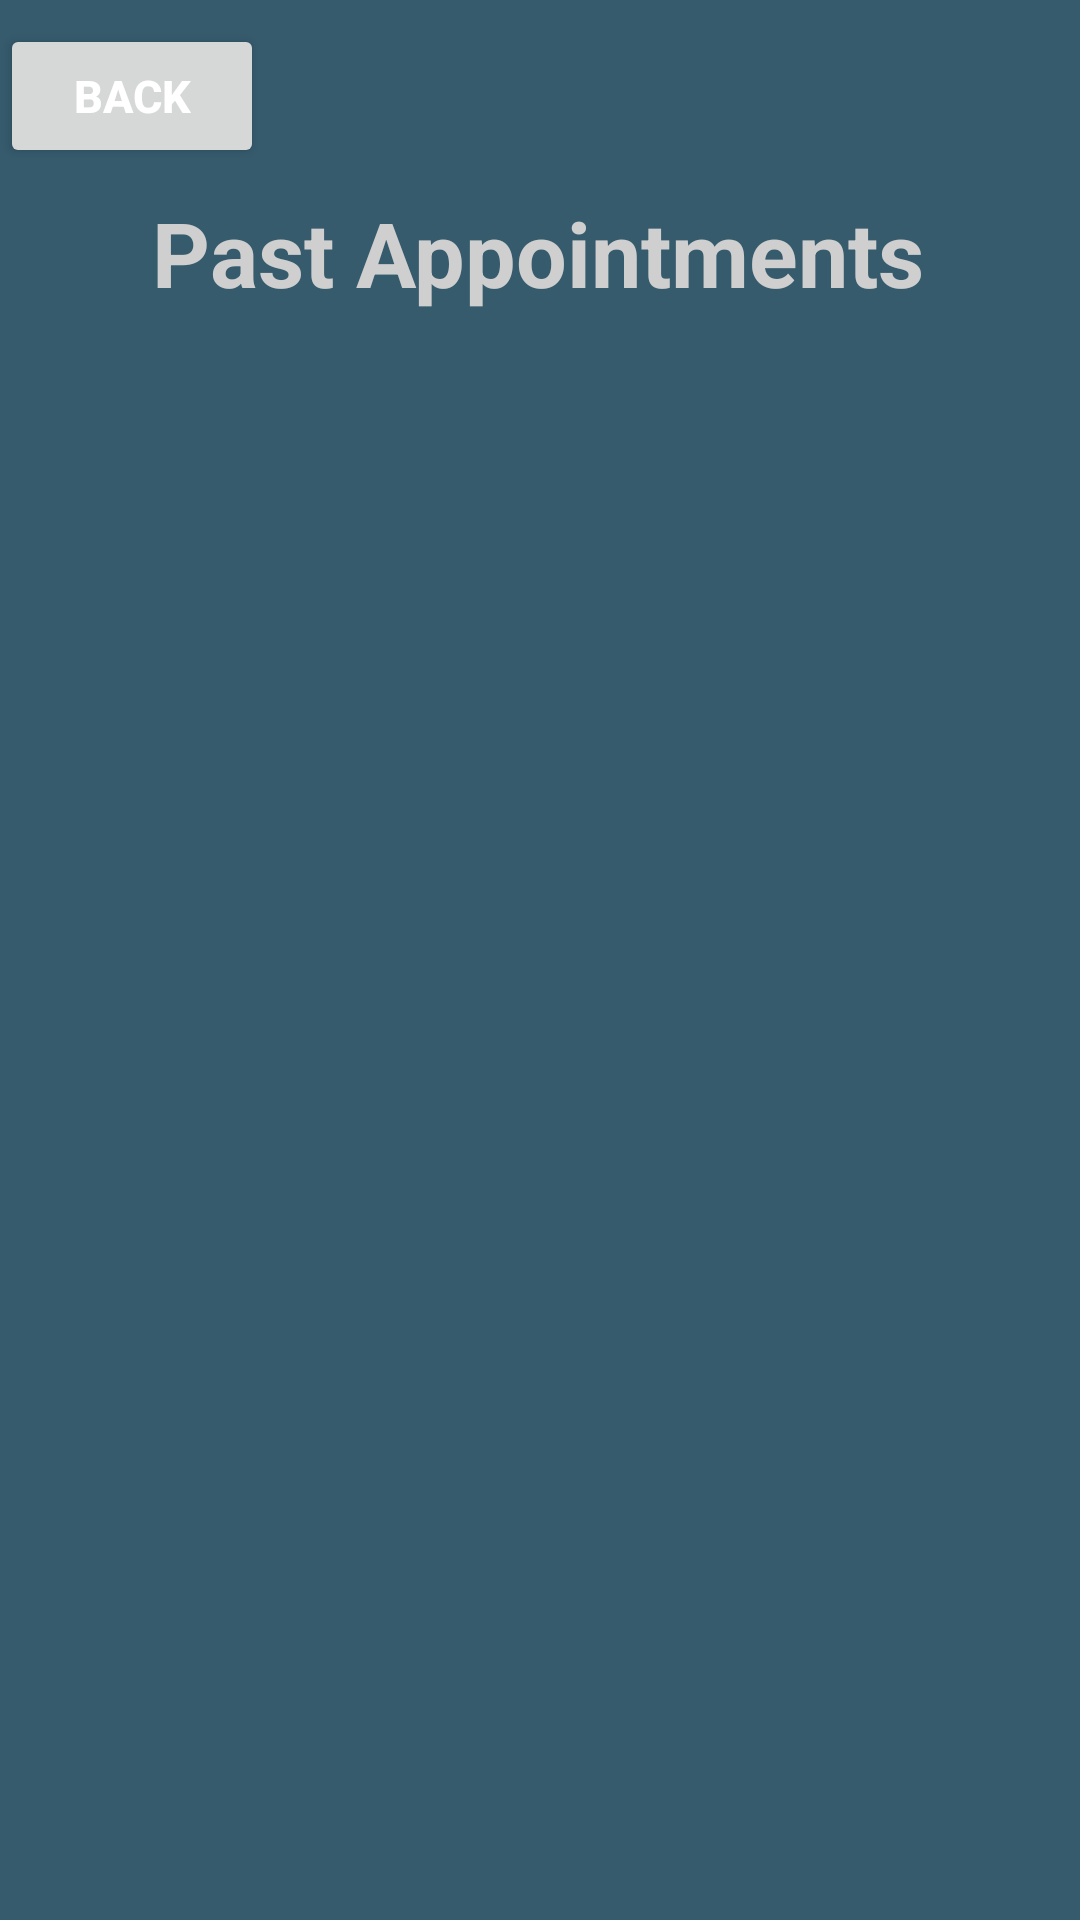

Layout XML and referenced resources for this Android screen:
<!-- AndroidManifest.xml: application theme Theme.DoctorRegistration -->
<!-- res/layout/activity_patientpastappoinments.xml -->
<?xml version="1.0" encoding="utf-8"?>
<androidx.constraintlayout.widget.ConstraintLayout xmlns:android="http://schemas.android.com/apk/res/android"
    xmlns:app="http://schemas.android.com/apk/res-auto"
    xmlns:tools="http://schemas.android.com/tools"
    android:layout_width="match_parent"
    android:layout_height="match_parent"
    android:background="#365B6D"
    tools:context=".Patient.Frontend.PatientViewAppointments">


    <TextView
        android:id="@+id/textView6"
        android:layout_width="wrap_content"
        android:layout_height="wrap_content"
        android:layout_marginTop="64dp"
        android:text="Past Appointments"
        android:textColor="#CFCFCF"
        android:textSize="90px"
        android:textStyle="bold"
        app:layout_constraintEnd_toEndOf="parent"
        app:layout_constraintHorizontal_bias="0.495"
        app:layout_constraintStart_toStartOf="parent"
        app:layout_constraintTop_toTopOf="parent" />

    <Button
        android:id="@+id/backtoPW2"
        android:layout_width="wrap_content"
        android:layout_height="wrap_content"
        android:layout_marginTop="8dp"
        android:text="Back"
        android:textColor="#ffff"
        android:textSize="15sp"
        android:textStyle="bold"
        app:layout_constraintEnd_toEndOf="parent"
        app:layout_constraintHorizontal_bias="0.0"
        app:layout_constraintStart_toStartOf="parent"
        app:layout_constraintTop_toTopOf="parent" />

    <ListView
        android:id="@+id/listViewAppointments2"
        android:layout_width="0dp"
        android:layout_height="wrap_content"
        android:layout_marginTop="40dp"
        app:layout_constraintEnd_toEndOf="parent"
        app:layout_constraintStart_toStartOf="parent"
        app:layout_constraintTop_toBottomOf="@+id/textView6" />

</androidx.constraintlayout.widget.ConstraintLayout>
<!-- resources referenced by this layout -->
<resources>
  <style name="Theme.DoctorRegistration" parent="Base.Theme.DoctorRegistration" />
  <style name="Base.Theme.DoctorRegistration" parent="Theme.Material3.DayNight.NoActionBar">
          
          
      </style>
</resources>
